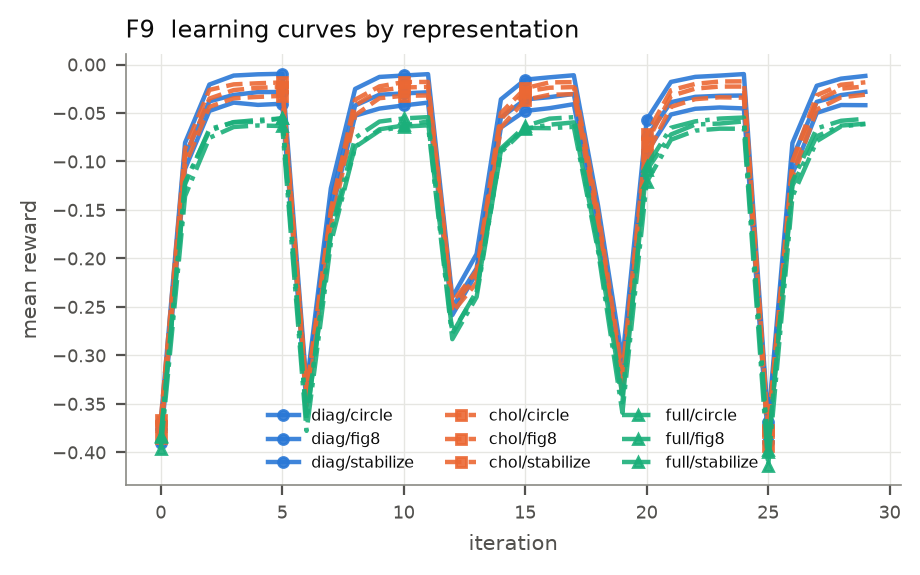

Source data for this figure (header and first rows):
diag_circle, diag_fig8, diag_stabilize, chol_circle, chol_fig8, chol_stabilize, full_circle, full_fig8, full_stabilize
-0.376, -0.3907, -0.3686, -0.373, -0.3853, -0.3666, -0.3835, -0.3965, -0.3846
-0.09357, -0.1075, -0.08063, -0.09496, -0.1038, -0.08688, -0.1233, -0.1357, -0.1216
-0.03801, -0.04787, -0.02065, -0.03514, -0.04367, -0.02619, -0.06651, -0.07568, -0.06851
-0.03138, -0.03926, -0.01139, -0.02637, -0.03477, -0.02047, -0.05954, -0.06441, -0.05939
-0.02845, -0.04165, -0.0101, -0.02399, -0.03339, -0.01933, -0.05711, -0.06285, -0.05913
-0.02834, -0.04047, -0.009553, -0.02323, -0.03232, -0.01851, -0.05566, -0.06343, -0.05531
-0.3381, -0.3504, -0.3315, -0.3406, -0.352, -0.3373, -0.3664, -0.3779, -0.3653
-0.141, -0.1547, -0.1277, -0.1545, -0.1661, -0.1496, -0.1726, -0.1844, -0.1764
-0.04225, -0.05274, -0.02515, -0.04221, -0.05227, -0.0363, -0.07559, -0.08509, -0.08482
-0.03115, -0.04542, -0.01281, -0.02677, -0.03474, -0.02253, -0.05885, -0.06828, -0.06683
-0.02981, -0.04216, -0.01132, -0.02367, -0.0322, -0.01813, -0.05556, -0.06399, -0.06288
-0.02861, -0.03929, -0.00994, -0.02311, -0.03191, -0.01794, -0.05427, -0.06275, -0.05872
-0.2503, -0.2584, -0.24, -0.2491, -0.2557, -0.2448, -0.2772, -0.2833, -0.2766
-0.2102, -0.2148, -0.1953, -0.2186, -0.225, -0.2128, -0.2346, -0.2397, -0.234
-0.05468, -0.06499, -0.03592, -0.05666, -0.06493, -0.05004, -0.08669, -0.08851, -0.09062
-0.03601, -0.04788, -0.01558, -0.02788, -0.0364, -0.02451, -0.06353, -0.06539, -0.06634
-0.03367, -0.04503, -0.01319, -0.02393, -0.03123, -0.0184, -0.05583, -0.06567, -0.0621
-0.03036, -0.0409, -0.01109, -0.02328, -0.03051, -0.01815, -0.05432, -0.06428, -0.05965
-0.1602, -0.1705, -0.1458, -0.1575, -0.165, -0.1522, -0.1855, -0.1923, -0.1882
-0.3165, -0.3325, -0.3048, -0.3272, -0.3392, -0.3185, -0.3484, -0.3591, -0.3411
-0.07473, -0.09043, -0.05703, -0.08093, -0.09378, -0.07191, -0.1048, -0.1212, -0.109
-0.03888, -0.05157, -0.01795, -0.03244, -0.04367, -0.02654, -0.06521, -0.07755, -0.07217
-0.03333, -0.04565, -0.01274, -0.02484, -0.03568, -0.01997, -0.05862, -0.06817, -0.06186
-0.03227, -0.0443, -0.01142, -0.02273, -0.03382, -0.01751, -0.05576, -0.06616, -0.06089
-0.03195, -0.04528, -0.009867, -0.02273, -0.03419, -0.01733, -0.05467, -0.06625, -0.05871
-0.3733, -0.3889, -0.3686, -0.3789, -0.3932, -0.3765, -0.3995, -0.4139, -0.3973
-0.09625, -0.1129, -0.08096, -0.1062, -0.1182, -0.0996, -0.1207, -0.1362, -0.125
-0.03849, -0.04989, -0.02191, -0.03761, -0.04635, -0.03171, -0.06589, -0.07903, -0.07405
-0.03154, -0.04179, -0.01457, -0.02495, -0.03384, -0.02085, -0.05805, -0.06381, -0.06298
-0.02822, -0.04195, -0.01178, -0.02257, -0.03107, -0.01836, -0.05596, -0.06145, -0.06103
